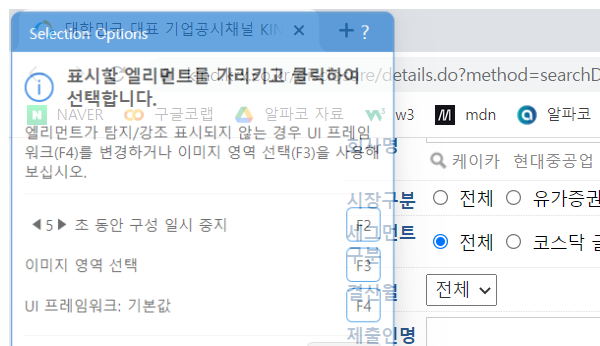
Task: RPA_프로젝트_6
Workflow: 205_KIND_CloseTab

Step 1: Attach Browser 'chrome.exe 대한민국' in window '대한민국 대표 기업공시채널 KIND' (chrome.exe)
